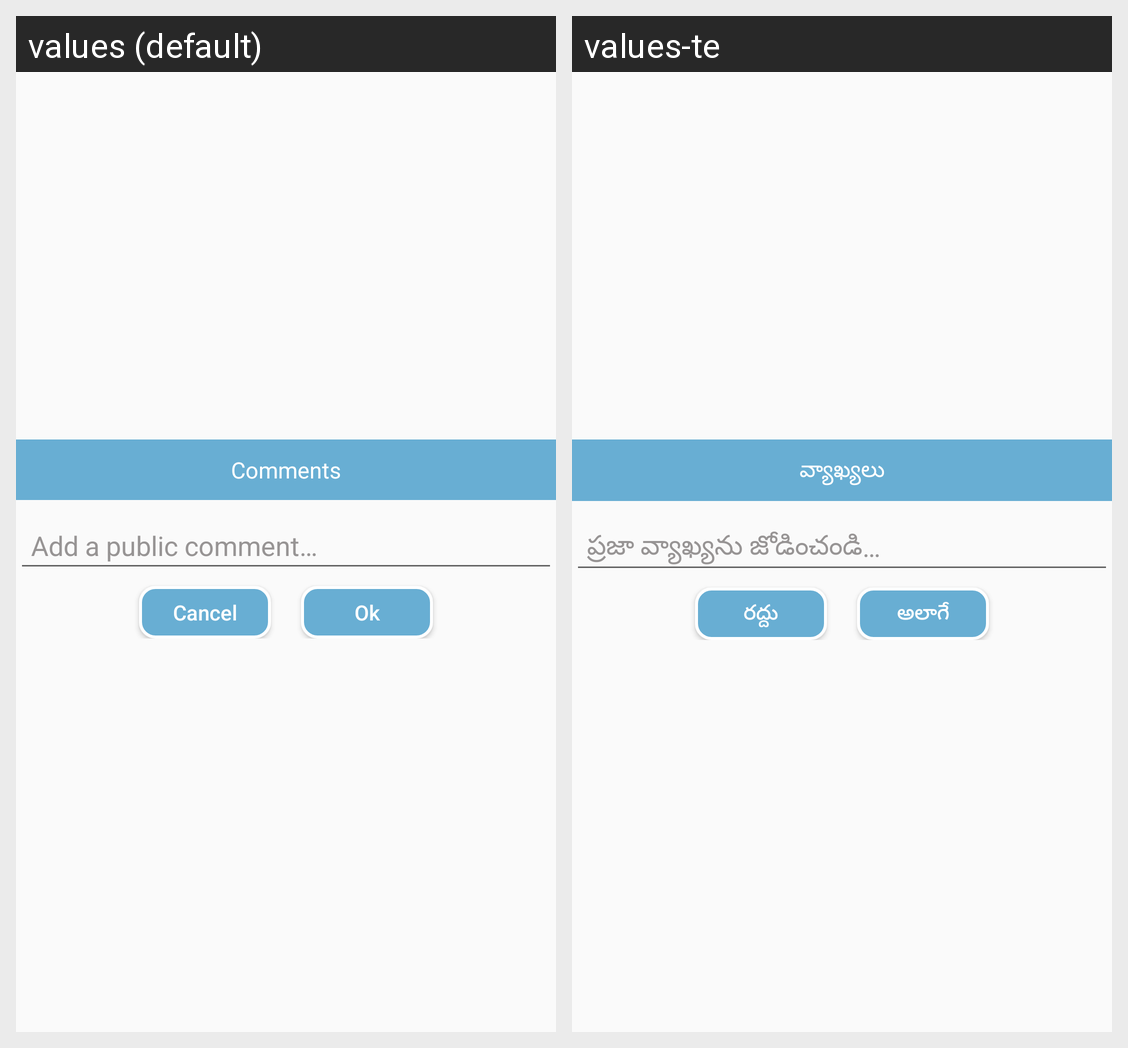

The Android screen above is rendered under two locales of the same app. Produce the string resources it draws, with the default and per-locale values.
Android screen res/layout/add_dialog_comment.xml rendered under 2 locales, left to right: values (default), values-te. Device: Nexus 5 (rendered at 1080×1920; each locale shown at half size, 540×960, under a caption strip naming it); theme AppTheme.
Strings drawn on this screen, with the default value and each locale's value (text and hints the layout hard-codes, and strings that could not be matched under every locale, appear in the picture but are not listed):

comments
  values: Comments
  values-te: వ్యాఖ్యలు

add_a_public_comment
  values: Add a public comment…
  values-te: ప్రజా వ్యాఖ్యను జోడించండి…

cancel
  values: Cancel
  values-te: రద్దు

ok
  values: Ok
  values-te: అలాగే
